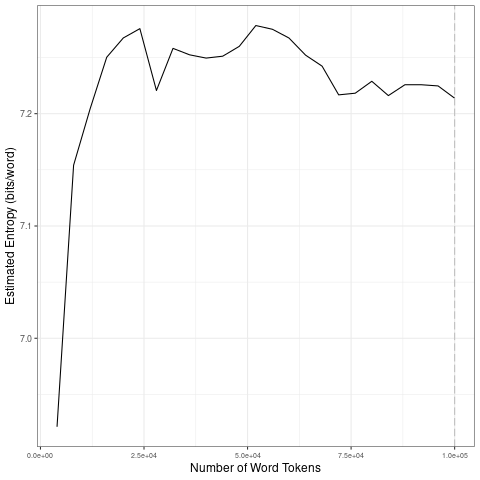

The file beside this chart, header and first rows:
file, entropy.Corpus.Size, entropy.Entropy, sd.Corpus.Size, sd.SD
data/covid-clean/2020_by_en/2020-09-09_t…, 4000, 6.921, 20000, 0.1403
data/covid-clean/2020_by_en/2020-09-09_t…, 8000, 7.154, 40000, 0.01993
data/covid-clean/2020_by_en/2020-09-09_t…, 12000, 7.204, 60000, 0.01114
data/covid-clean/2020_by_en/2020-09-09_t…, 16000, 7.25, 80000, 0.01536
data/covid-clean/2020_by_en/2020-09-09_t…, 20000, 7.267, 1e+05, 0.005809
data/covid-clean/2020_by_en/2020-09-09_t…, 24000, 7.276, 20000, 0.1403
data/covid-clean/2020_by_en/2020-09-09_t…, 28000, 7.221, 40000, 0.01993
data/covid-clean/2020_by_en/2020-09-09_t…, 32000, 7.258, 60000, 0.01114
data/covid-clean/2020_by_en/2020-09-09_t…, 36000, 7.252, 80000, 0.01536
data/covid-clean/2020_by_en/2020-09-09_t…, 40000, 7.249, 1e+05, 0.005809
data/covid-clean/2020_by_en/2020-09-09_t…, 44000, 7.251, 20000, 0.1403
data/covid-clean/2020_by_en/2020-09-09_t…, 48000, 7.26, 40000, 0.01993
data/covid-clean/2020_by_en/2020-09-09_t…, 52000, 7.278, 60000, 0.01114
data/covid-clean/2020_by_en/2020-09-09_t…, 56000, 7.275, 80000, 0.01536
data/covid-clean/2020_by_en/2020-09-09_t…, 60000, 7.267, 1e+05, 0.005809
data/covid-clean/2020_by_en/2020-09-09_t…, 64000, 7.252, 20000, 0.1403
data/covid-clean/2020_by_en/2020-09-09_t…, 68000, 7.242, 40000, 0.01993
data/covid-clean/2020_by_en/2020-09-09_t…, 72000, 7.217, 60000, 0.01114
data/covid-clean/2020_by_en/2020-09-09_t…, 76000, 7.218, 80000, 0.01536
data/covid-clean/2020_by_en/2020-09-09_t…, 80000, 7.229, 1e+05, 0.005809
data/covid-clean/2020_by_en/2020-09-09_t…, 84000, 7.216, 20000, 0.1403
data/covid-clean/2020_by_en/2020-09-09_t…, 88000, 7.226, 40000, 0.01993
data/covid-clean/2020_by_en/2020-09-09_t…, 92000, 7.226, 60000, 0.01114
data/covid-clean/2020_by_en/2020-09-09_t…, 96000, 7.225, 80000, 0.01536
data/covid-clean/2020_by_en/2020-09-09_t…, 1e+05, 7.214, 1e+05, 0.005809
